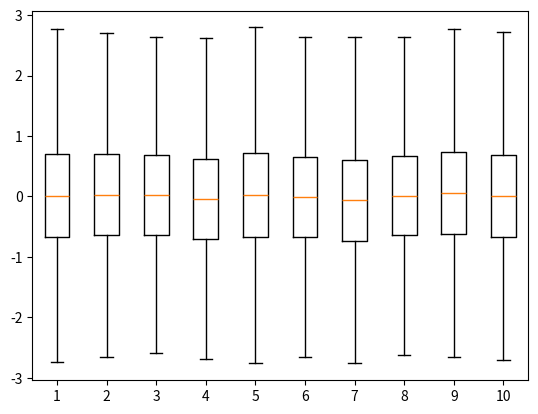

Recreate this plot in Python.
import numpy as np
import matplotlib.pyplot as plt
from scipy import stats
import scipy

""" plot means std box """
def plotMeanStdBox(means, std, label=None, savePath=None):
    """
    means and std can be array or value
    label must also be value or array
    """

    means = np.array(means)
    std = np.array(std)
    
    q1 = means + std * scipy.stats.norm.ppf(0.25)
    q3 = means + std * scipy.stats.norm.ppf(0.75)
    whislo = q1 - (q3 - q1)*1.5
    whishi = q3 + (q3 - q1)*1.5
    
    if label is None:
        keys = ['med', 'q1', 'q3', 'whislo', 'whishi']
        if len(means.shape) == 0: stats = [dict(zip(keys, (means, q1, q3, whislo, whishi)))]
        else:                     stats = [dict(zip(keys, vals)) for vals in zip(means, q1, q3, whislo, whishi)]
    else:
        keys = ['med', 'q1', 'q3', 'whislo', 'whishi', 'label']
        if len(means.shape) == 0: stats = [dict(zip(keys, (means, q1, q3, whislo, whishi, label)))]
        else:                     stats = [dict(zip(keys, vals)) for vals in zip(means, q1, q3, whislo, whishi, label)]
        
    plt.subplot().bxp(stats, showfliers=False)
    
    if savePath is not None:
        plt.savefig(savePath)

if __name__ == '__main__':

    # construct some data
    x = np.random.default_rng(0).normal(size=(1000,10))

    means = x.mean(axis=0)
    std = x.std(axis=0)
    

    plotMeanStdBox(means, std, savePath='fig.png')